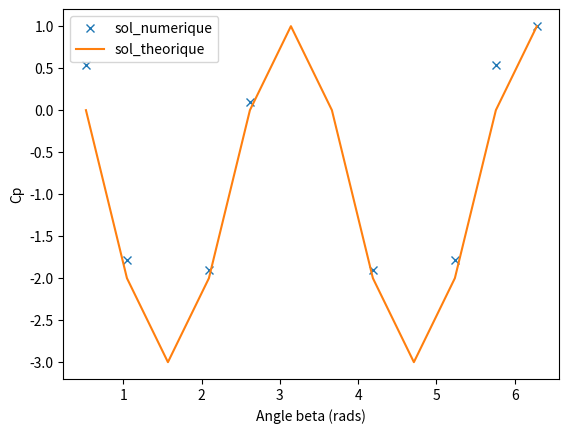

Here is the Python script that generated this plot:
import numpy as np
from math import pi, sin, cos, sqrt, atan , log
import matplotlib.pyplot as plt

def cylinder_model(nb_panels, rayon):
    # Cette fonction permet de definir la geomtrie du cylindere

    # 
    mid_pts_angles = np.linspace(0,2*pi,nb_panels+1)
    mid_pts_angles = mid_pts_angles[:-1]
 
    edge_pts_angles = [(2*pi)/(nb_panels*2)+i for i in mid_pts_angles]
    

    edge_pts_x = [rayon*cos(i) for i in edge_pts_angles]
    edge_pts_y = [rayon*sin(i) for i in edge_pts_angles]

    # Coordonnee cartesienne des points du sommet
    edge_pts = zip(edge_pts_x,edge_pts_y)
    edge_pts = list(edge_pts)

    mid_pts_x = [(edge_pts_x[i]+edge_pts_x[i+1])/2 for i in range(0,len(edge_pts_x)-1)]
    mid_pts_y = [(edge_pts_y[i]+edge_pts_y[i+1])/2 for i in range(0,len(edge_pts_y)-1)]


    mid_pts_x.append((edge_pts_x[0]+edge_pts_x[-1])/2)
    mid_pts_y.append((edge_pts_y[0]+edge_pts_y[-1])/2)

    mid_pts_x = [round(i,6) for i in mid_pts_x]
    mid_pts_y = [round(i,6) for i in mid_pts_y]

    # Coordonnees cartesienne des points milieu

    mid_pts = zip(mid_pts_x,mid_pts_y)
    mid_pts = list(mid_pts)

    # mid_point[numero_du_point][x --> 0 ou y --> 1]

    
    edge_pts = np.array(edge_pts,dtype='float32')
    
    beta_angles = np.linspace(pi*2/nb_panels,2*pi,nb_panels,dtype='float32')
    
    phi_angles = []

    for i in beta_angles:
        if (i-pi/2) >= 0 :
            phi_angles.append(i-pi/2)
        else:
            phi_angles.append(i-pi/2 + 2*pi)



    return mid_pts,edge_pts,beta_angles,phi_angles,edge_pts_x,edge_pts_y


def integral_calculation(mid_pts,edge_pts,beta_angles,phi_angles):
    integrals_lambda = []
    integrals_vitesse = []
    
    '''
    Fonction pour calculer les integrales pour trouver les lambdas
    '''
    
    for i in range(0,len(mid_pts)):
        
        I_lambda = []
        I_vitesse = []
        
        for j in range(0,len(mid_pts)-1):

            A = (  -(mid_pts[i][0]-edge_pts[j+1][0])*cos(phi_angles[j])
                   -(mid_pts[i][1]-edge_pts[j+1][1])*sin(phi_angles[j])  )

            B = ((mid_pts[i][0] - edge_pts[j+1][0])**2 
                 + (mid_pts[i][1] - edge_pts[j+1][1])**2 )

            C = sin(phi_angles[i]-phi_angles[j])

            D = ( (mid_pts[i][1] - edge_pts[j+1][1])*cos(phi_angles[i])
                - (mid_pts[i][0] - edge_pts[j+1][0])*sin(phi_angles[i]) )

            S = ( sqrt(( edge_pts[j][0]- edge_pts[j+1][0])**2 
                      + (edge_pts[j][1] - edge_pts[j+1][1])**2) )

            E = sqrt(B-A**2)

            I_l = (C/2) * log((S**2 + 2*A*S+B)/B) + ((D-A*C)/E)*(atan((S+A)/E)-atan(A/E))
            
            I_v = ((D-A*C)/(2*E))*log((S**2+2*A*S+B)/B)-C*(atan((S+A)/E)-atan(A/E))

            I_lambda.append(I_l)
            I_vitesse.append(I_v)

        #La boucle est refaite pour connecter le dernier point et le premier pour completer la boucle 
        # Exemple : pts1 et pts2 / 2 et 3 /...../ 7et 8 ensuite il faut faire la derniere interation ----> 8 et 1


        A = (  -(mid_pts[i][0]-edge_pts[0][0])*cos(phi_angles[-1])
               -(mid_pts[i][1]-edge_pts[0][1])*sin(phi_angles[-1])  )

        B = (mid_pts[i][0] - edge_pts[0][0])**2 + (mid_pts[i][1] - edge_pts[0][1])**2 

        C = sin(phi_angles[i]-phi_angles[-1])

        D = ((mid_pts[i][1] - edge_pts[0][1])*cos(phi_angles[i])
            - (mid_pts[i][0] - edge_pts[0][0])*sin(phi_angles[i]))

        S = sqrt(( edge_pts[-1][0]- edge_pts[0][0])**2
            + (edge_pts[-1][1] - edge_pts[0][1])**2)

        E = sqrt(B-A**2)

        I_l = (C/2) * log((S**2 + 2*A*S+B)/B) + ((D-A*C)/E)*(atan((S+A)/E)-atan(A/E))
        
        I_v = ((D-A*C)/2*E)*log((S**2+2*A*S+B)/B)-C*(atan((S+A)/E)-atan(A/E))
        
        I_vitesse.append(I_v)

        I_lambda.append(I_l)

        integrals_lambda.append(I_lambda)
        integrals_vitesse.append(I_vitesse)


    return integrals_lambda, integrals_vitesse



def solveur_source_adim(integrals_lambda,beta_angles):
    '''
    Fonction pour calculer a partir des integrales et angles beta la grandeur
    des sources adimensionalisée
    '''


    for i in range(0,len(integrals_lambda)):
        for j in range(0,len(integrals_lambda)):
            if i == j:
                integrals_lambda[i][j] = pi

    A = np.array(integrals_lambda,dtype='float32')
    B = []
    for i in beta_angles:
        B.append(-cos(i))
    B = np.array(B,dtype='float32')

    
    adim_lambdas = np.linalg.solve(A,B)

    return adim_lambdas

def solveur_vitesses_adim(beta_angles, adim_lambdas,integrals_vitesse):
    
    adim_vitesse = []
    for i in range(len(integrals_vitesse[0])):
        somme_vitesse_adim = 0
        for j in range(len(integrals_vitesse[0])):

    	    somme_vitesse_adim += integrals_vitesse[i][j]*adim_lambdas[j]
        
        vitesse = sin(beta_angles[i]) + somme_vitesse_adim

        adim_vitesse.append(vitesse)


        
    return adim_vitesse
    


if __name__ == "__main__":

    mid_pts,edge_pts,beta_angles,phi_angles,edge_pts_x,edge_pts_y = cylinder_model(12,1)
    
    integrals_lambda,integrals_vitesse = integral_calculation(mid_pts,edge_pts,beta_angles,phi_angles)
    
    #--------------------------------------------------------------------------
    #                          Question 1a)
    #--------------------------------------------------------------------------
    
    adim_lambdas = solveur_source_adim(integrals_lambda,beta_angles)
    print('Le vecteur des sources adimensionaliée :', end='\n')
    print(np.round(adim_lambdas,3), end= '\n\n')
    
    #--------------------------------------------------------------------------
    #                           Question 1b)
    #--------------------------------------------------------------------------
    
    print('La somme des sources : ' ,end='')
    print(round(np.sum(adim_lambdas),2),end='\n')
    
    #--------------------------------------------------------------------------
    #                           Question 1c)
    #--------------------------------------------------------------------------
    
    adim_vitesse = solveur_vitesses_adim(beta_angles, adim_lambdas, integrals_vitesse)
    cp = []
    for i in range(0,len(adim_vitesse)):
        cp.append(1 - adim_vitesse[i]**2)
        
    plt.plot(beta_angles,cp,'x',beta_angles,[1-4*sin(i)**2 for i in beta_angles])
    plt.xlabel("Angle beta (rads)")
    plt.ylabel("Cp")
    plt.legend(('sol_numerique','sol_theorique'))
    plt.show()
    
    #--------------------------------------------------------------------------
    #                           Question 1d)
    #--------------------------------------------------------------------------
    
    edge_pts_x.append(edge_pts_x[0])
    edge_pts_y.append(edge_pts_y[0])
    panel_length = []
    for i in range(len(edge_pts_x)-1):
        panel_length.append( sqrt( ((edge_pts_x[i+1]-edge_pts_x[i])**2)+((edge_pts_y[i+1]-edge_pts_y[i])**2) ))
        
        
    forces = np.empty((len(panel_length)),dtype='float32')
    print("\nForces : \n")
    for i in range(len(panel_length)):
        forces[i] = (cp[i]*panel_length[i])
        print("Pour beta de " + str(round(np.degrees(beta_angles[i]),2)) + " deg : " + str(forces[i])) 
        
        
    
        
    
